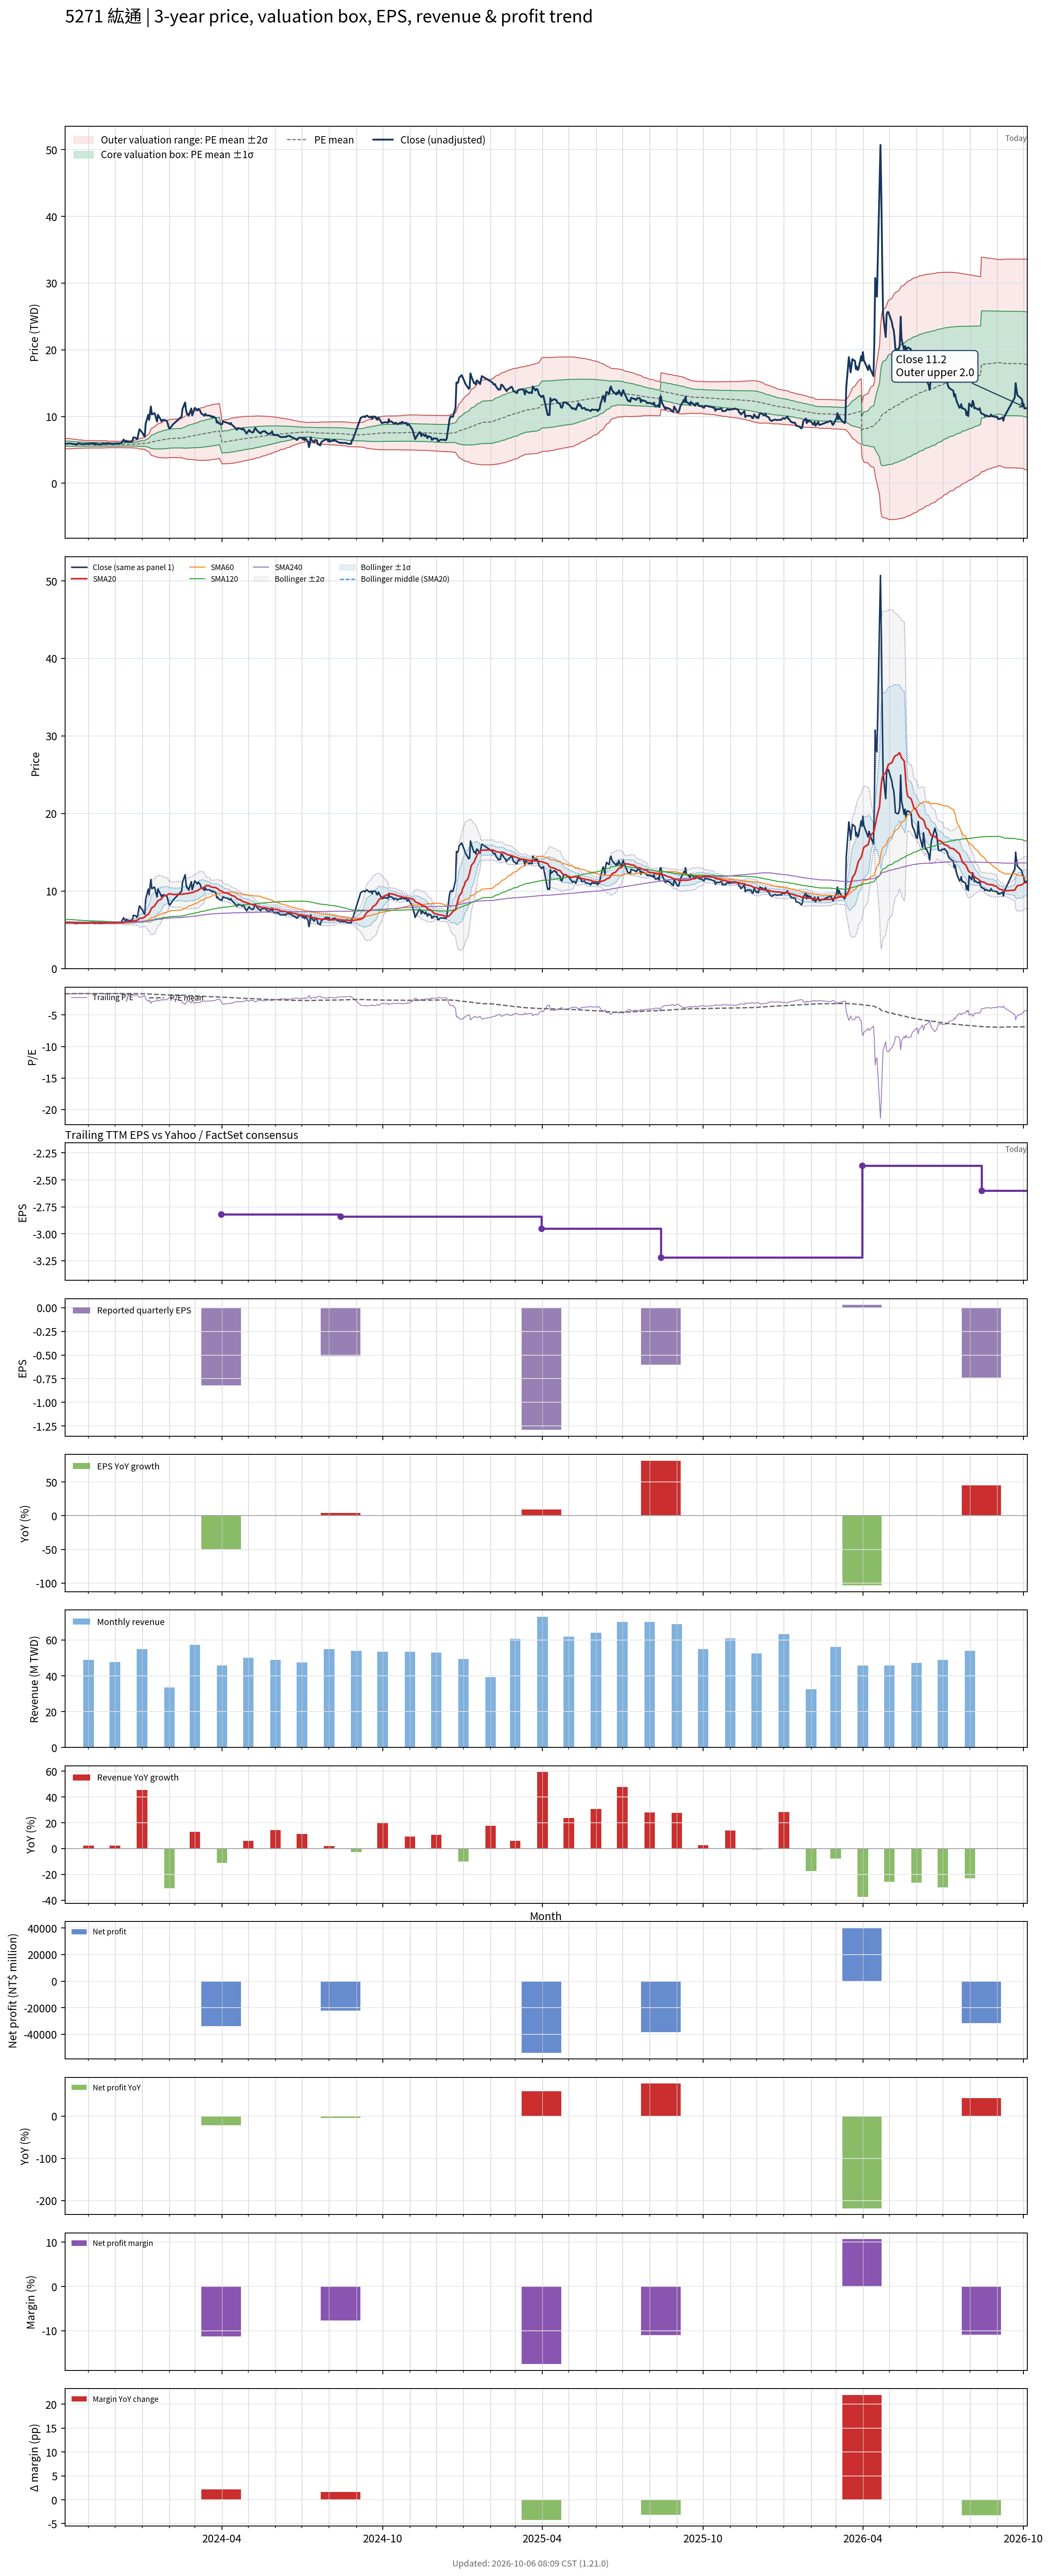

The data file committed next to this chart (first rows):
# chart-version: skill-stock-dynamic-val…
date, close, available_date, period_end, eps, ttm_eps, pe, pe_mean, pe_std, price_m2, price_m1, price_mean, price_p1, price_p2, forward_eps, forward_pe, forward_pe_mean, forward_pe_std, forward_price_m2, forward_price_m1, forward_price_mean, forward_price_p1, forward_price_p2, sma20
2023-10-05, 5.9, 2023-08-14, 2023-06-30, -0.33, -3.63, -1.625, -1.632, 0.1064, 6.697, 6.311, 5.924, 5.538, 5.152, , , , , , , , , , 5.954
2023-10-06, 5.9, 2023-08-14, 2023-06-30, -0.33, -3.63, -1.625, -1.632, 0.1063, 6.695, 6.309, 5.923, 5.537, 5.151, , , , , , , , , , 5.932
2023-10-11, 5.97, 2023-08-14, 2023-06-30, -0.33, -3.63, -1.645, -1.631, 0.1062, 6.693, 6.307, 5.922, 5.536, 5.151, , , , , , , , , , 5.92
2023-10-12, 5.92, 2023-08-14, 2023-06-30, -0.33, -3.63, -1.631, -1.628, 0.1008, 6.643, 6.277, 5.911, 5.545, 5.179, , , , , , , , , , 5.912
2023-10-13, 5.92, 2023-08-14, 2023-06-30, -0.33, -3.63, -1.631, -1.627, 0.09871, 6.621, 6.263, 5.904, 5.546, 5.188, , , , , , , , , , 5.913
2023-10-16, 5.84, 2023-08-14, 2023-06-30, -0.33, -3.63, -1.609, -1.624, 0.09603, 6.593, 6.245, 5.896, 5.548, 5.199, , , , , , , , , , 5.906
2023-10-17, 5.87, 2023-08-14, 2023-06-30, -0.33, -3.63, -1.617, -1.622, 0.09409, 6.573, 6.231, 5.89, 5.548, 5.206, , , , , , , , , , 5.897
2023-10-18, 5.78, 2023-08-14, 2023-06-30, -0.33, -3.63, -1.592, -1.62, 0.09211, 6.551, 6.217, 5.882, 5.548, 5.214, , , , , , , , , , 5.885
2023-10-19, 5.83, 2023-08-14, 2023-06-30, -0.33, -3.63, -1.606, -1.618, 0.08877, 6.518, 6.196, 5.874, 5.552, 5.229, , , , , , , , , , 5.881
2023-10-20, 5.98, 2023-08-14, 2023-06-30, -0.33, -3.63, -1.647, -1.617, 0.08664, 6.497, 6.183, 5.868, 5.554, 5.239, , , , , , , , , , 5.886
2023-10-23, 5.87, 2023-08-14, 2023-06-30, -0.33, -3.63, -1.617, -1.615, 0.08528, 6.482, 6.173, 5.863, 5.554, 5.244, , , , , , , , , , 5.889
2023-10-24, 5.88, 2023-08-14, 2023-06-30, -0.33, -3.63, -1.62, -1.614, 0.08374, 6.466, 6.162, 5.858, 5.554, 5.25, , , , , , , , , , 5.892
2023-10-25, 5.87, 2023-08-14, 2023-06-30, -0.33, -3.63, -1.617, -1.612, 0.08228, 6.45, 6.152, 5.853, 5.554, 5.256, , , , , , , , , , 5.886
2023-10-26, 5.81, 2023-08-14, 2023-06-30, -0.33, -3.63, -1.601, -1.611, 0.08086, 6.435, 6.141, 5.848, 5.554, 5.261, , , , , , , , , , 5.878
2023-10-27, 5.86, 2023-08-14, 2023-06-30, -0.33, -3.63, -1.614, -1.61, 0.07942, 6.419, 6.131, 5.843, 5.555, 5.266, , , , , , , , , , 5.873
2023-10-30, 5.9, 2023-08-14, 2023-06-30, -0.33, -3.63, -1.625, -1.608, 0.07782, 6.403, 6.121, 5.838, 5.556, 5.273, , , , , , , , , , 5.872
2023-10-31, 5.89, 2023-08-14, 2023-06-30, -0.33, -3.63, -1.623, -1.607, 0.07668, 6.391, 6.112, 5.834, 5.556, 5.277, , , , , , , , , , 5.878
2023-11-01, 5.84, 2023-08-14, 2023-06-30, -0.33, -3.63, -1.609, -1.606, 0.07625, 6.385, 6.108, 5.831, 5.555, 5.278, , , , , , , , , , 5.875
2023-11-02, 5.95, 2023-08-14, 2023-06-30, -0.33, -3.63, -1.639, -1.606, 0.0757, 6.379, 6.104, 5.829, 5.555, 5.28, , , , , , , , , , 5.88
2023-11-03, 5.91, 2023-08-14, 2023-06-30, -0.33, -3.63, -1.628, -1.606, 0.07566, 6.378, 6.104, 5.829, 5.554, 5.28, , , , , , , , , , 5.885
2023-11-06, 6, 2023-08-14, 2023-06-30, -0.33, -3.63, -1.653, -1.606, 0.07578, 6.381, 6.106, 5.83, 5.555, 5.28, , , , , , , , , , 5.889
2023-11-07, 5.92, 2023-08-14, 2023-06-30, -0.33, -3.63, -1.631, -1.606, 0.07582, 6.382, 6.106, 5.831, 5.556, 5.281, , , , , , , , , , 5.891
2023-11-08, 5.78, 2023-08-14, 2023-06-30, -0.33, -3.63, -1.592, -1.606, 0.0758, 6.38, 6.105, 5.83, 5.555, 5.28, , , , , , , , , , 5.881
2023-11-09, 5.98, 2023-08-14, 2023-06-30, -0.33, -3.63, -1.647, -1.606, 0.07577, 6.38, 6.105, 5.83, 5.555, 5.28, , , , , , , , , , 5.884
2023-11-10, 5.85, 2023-08-14, 2023-06-30, -0.33, -3.63, -1.612, -1.606, 0.07576, 6.38, 6.105, 5.83, 5.555, 5.28, , , , , , , , , , 5.88
2023-11-13, 5.83, 2023-08-14, 2023-06-30, -0.33, -3.63, -1.606, -1.606, 0.07573, 6.38, 6.105, 5.83, 5.555, 5.28, , , , , , , , , , 5.88
2023-11-14, 5.82, 2023-08-14, 2023-06-30, -0.33, -3.63, -1.603, -1.606, 0.07564, 6.381, 6.106, 5.831, 5.557, 5.282, , , , , , , , , , 5.878
2023-11-15, 5.82, 2023-08-14, 2023-06-30, -0.33, -3.63, -1.603, -1.607, 0.07552, 6.381, 6.107, 5.833, 5.559, 5.285, , , , , , , , , , 5.88
2023-11-16, 5.81, 2023-08-14, 2023-06-30, -0.33, -3.63, -1.601, -1.607, 0.07551, 6.381, 6.107, 5.833, 5.559, 5.285, , , , , , , , , , 5.878
2023-11-17, 5.97, 2023-08-14, 2023-06-30, -0.33, -3.63, -1.645, -1.607, 0.07554, 6.381, 6.107, 5.833, 5.559, 5.285, , , , , , , , , , 5.878
2023-11-20, 5.85, 2023-08-14, 2023-06-30, -0.33, -3.63, -1.612, -1.605, 0.07378, 6.364, 6.096, 5.828, 5.56, 5.292, , , , , , , , , , 5.877
2023-11-21, 5.92, 2023-08-14, 2023-06-30, -0.33, -3.63, -1.631, -1.604, 0.07204, 6.346, 6.085, 5.823, 5.562, 5.3, , , , , , , , , , 5.879
2023-11-22, 5.87, 2023-08-14, 2023-06-30, -0.33, -3.63, -1.617, -1.603, 0.07069, 6.332, 6.076, 5.819, 5.563, 5.306, , , , , , , , , , 5.879
2023-11-23, 6.02, 2023-08-14, 2023-06-30, -0.33, -3.63, -1.658, -1.602, 0.06947, 6.321, 6.068, 5.816, 5.564, 5.312, , , , , , , , , , 5.889
2023-11-24, 5.97, 2023-08-14, 2023-06-30, -0.33, -3.63, -1.645, -1.601, 0.06799, 6.306, 6.059, 5.813, 5.566, 5.319, , , , , , , , , , 5.895
2023-11-27, 5.9, 2023-08-14, 2023-06-30, -0.33, -3.63, -1.625, -1.601, 0.06718, 6.298, 6.054, 5.81, 5.566, 5.322, , , , , , , , , , 5.895
2023-11-28, 5.87, 2023-08-14, 2023-06-30, -0.33, -3.63, -1.617, -1.6, 0.06686, 6.294, 6.051, 5.808, 5.565, 5.323, , , , , , , , , , 5.894
2023-11-29, 5.88, 2023-08-14, 2023-06-30, -0.33, -3.63, -1.62, -1.6, 0.0665, 6.289, 6.048, 5.806, 5.565, 5.324, , , , , , , , , , 5.896
2023-11-30, 5.87, 2023-08-14, 2023-06-30, -0.33, -3.63, -1.617, -1.599, 0.06633, 6.287, 6.046, 5.805, 5.565, 5.324, , , , , , , , , , 5.892
2023-12-01, 5.89, 2023-08-14, 2023-06-30, -0.33, -3.63, -1.623, -1.599, 0.06628, 6.286, 6.045, 5.805, 5.564, 5.324, , , , , , , , , , 5.891
2023-12-04, 5.99, 2023-08-14, 2023-06-30, -0.33, -3.63, -1.65, -1.599, 0.06622, 6.285, 6.045, 5.805, 5.564, 5.324, , , , , , , , , , 5.891
2023-12-05, 5.96, 2023-08-14, 2023-06-30, -0.33, -3.63, -1.642, -1.599, 0.06631, 6.287, 6.046, 5.805, 5.565, 5.324, , , , , , , , , , 5.893
2023-12-06, 5.97, 2023-08-14, 2023-06-30, -0.33, -3.63, -1.645, -1.599, 0.0663, 6.287, 6.046, 5.805, 5.565, 5.324, , , , , , , , , , 5.902
2023-12-07, 5.96, 2023-08-14, 2023-06-30, -0.33, -3.63, -1.642, -1.6, 0.06642, 6.289, 6.048, 5.807, 5.566, 5.324, , , , , , , , , , 5.901
2023-12-08, 5.98, 2023-08-14, 2023-06-30, -0.33, -3.63, -1.647, -1.6, 0.06656, 6.291, 6.05, 5.808, 5.567, 5.325, , , , , , , , , , 5.907
2023-12-11, 6.55, 2023-08-14, 2023-06-30, -0.33, -3.63, -1.804, -1.602, 0.06906, 6.317, 6.066, 5.815, 5.565, 5.314, , , , , , , , , , 5.944
2023-12-12, 6.25, 2023-08-14, 2023-06-30, -0.33, -3.63, -1.722, -1.603, 0.06991, 6.327, 6.073, 5.819, 5.566, 5.312, , , , , , , , , , 5.965
2023-12-13, 6.18, 2023-08-14, 2023-06-30, -0.33, -3.63, -1.702, -1.604, 0.07038, 6.335, 6.079, 5.824, 5.568, 5.313, , , , , , , , , , 5.983
2023-12-14, 6.39, 2023-08-14, 2023-06-30, -0.33, -3.63, -1.76, -1.606, 0.07172, 6.35, 6.09, 5.829, 5.569, 5.309, , , , , , , , , , 6.012
2023-12-15, 6.22, 2023-08-14, 2023-06-30, -0.33, -3.63, -1.713, -1.607, 0.07224, 6.359, 6.096, 5.834, 5.572, 5.31, , , , , , , , , , 6.024
2023-12-18, 6.18, 2023-08-14, 2023-06-30, -0.33, -3.63, -1.702, -1.608, 0.0727, 6.366, 6.102, 5.838, 5.574, 5.31, , , , , , , , , , 6.041
2023-12-19, 6.21, 2023-08-14, 2023-06-30, -0.33, -3.63, -1.711, -1.609, 0.0733, 6.373, 6.107, 5.841, 5.575, 5.309, , , , , , , , , , 6.056
2023-12-20, 6.19, 2023-08-14, 2023-06-30, -0.33, -3.63, -1.705, -1.61, 0.07381, 6.38, 6.112, 5.845, 5.577, 5.309, , , , , , , , , , 6.072
2023-12-21, 6.36, 2023-08-14, 2023-06-30, -0.33, -3.63, -1.752, -1.611, 0.07491, 6.393, 6.121, 5.849, 5.577, 5.306, , , , , , , , , , 6.088
2023-12-22, 6.87, 2023-08-14, 2023-06-30, -0.33, -3.63, -1.893, -1.614, 0.07908, 6.433, 6.146, 5.859, 5.572, 5.285, , , , , , , , , , 6.133
2023-12-25, 6.78, 2023-08-14, 2023-06-30, -0.33, -3.63, -1.868, -1.617, 0.08232, 6.466, 6.167, 5.868, 5.569, 5.27, , , , , , , , , , 6.178
2023-12-26, 6.6, 2023-08-14, 2023-06-30, -0.33, -3.63, -1.818, -1.619, 0.08424, 6.487, 6.181, 5.876, 5.57, 5.264, , , , , , , , , , 6.214
2023-12-27, 6.88, 2023-08-14, 2023-06-30, -0.33, -3.63, -1.895, -1.621, 0.08777, 6.523, 6.204, 5.886, 5.567, 5.248, , , , , , , , , , 6.264
2023-12-28, 7.55, 2023-08-14, 2023-06-30, -0.33, -3.63, -2.08, -1.626, 0.0971, 6.606, 6.254, 5.901, 5.549, 5.196, , , , , , , , , , 6.348
... 655 more rows
